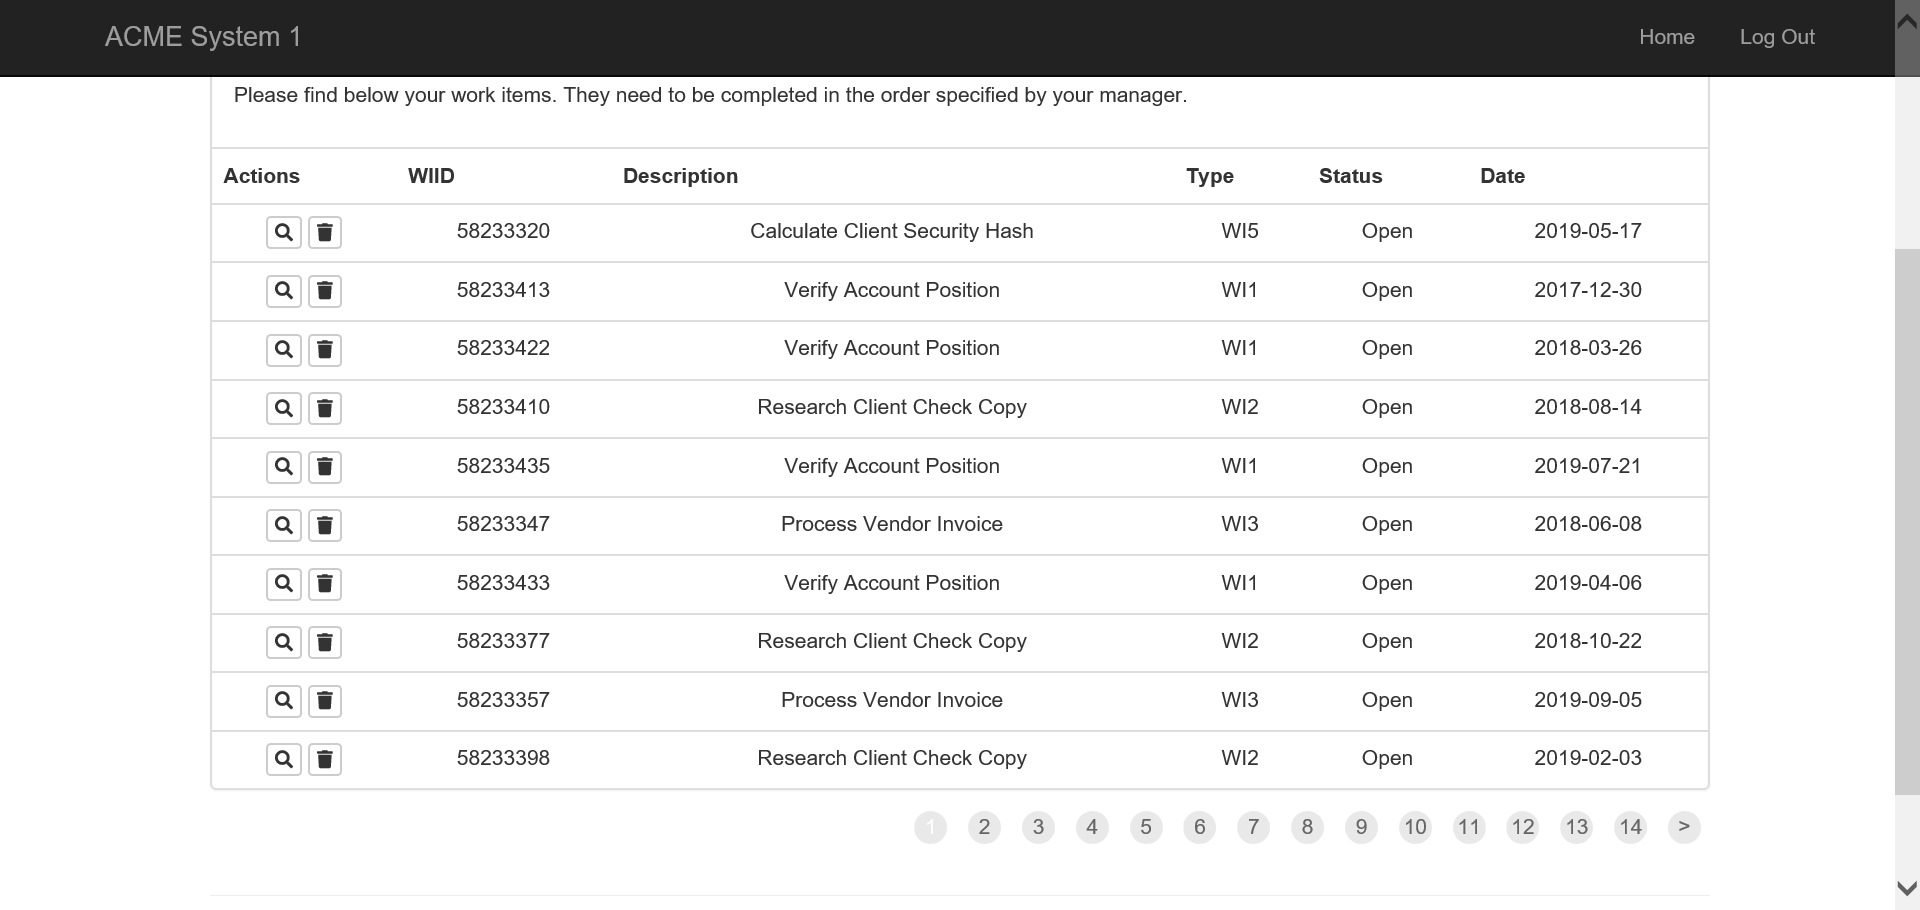
Task: Excercise UiPath
Workflow: Extract_WorkItems

Step 1: Attach Browser 'ACMESyste Page' in window 'ACME System 1 - Work Items'

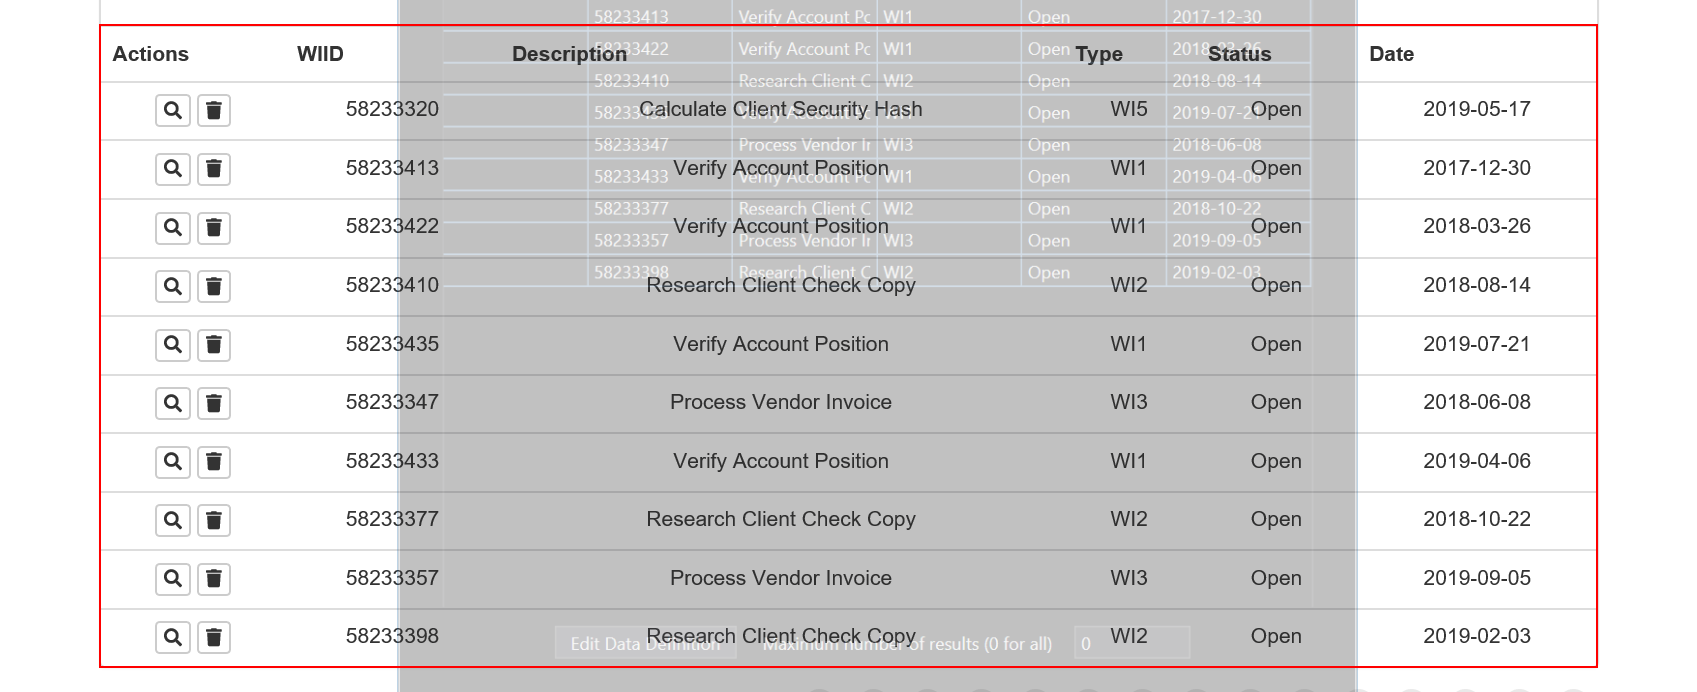
Step 2: get-text from the table